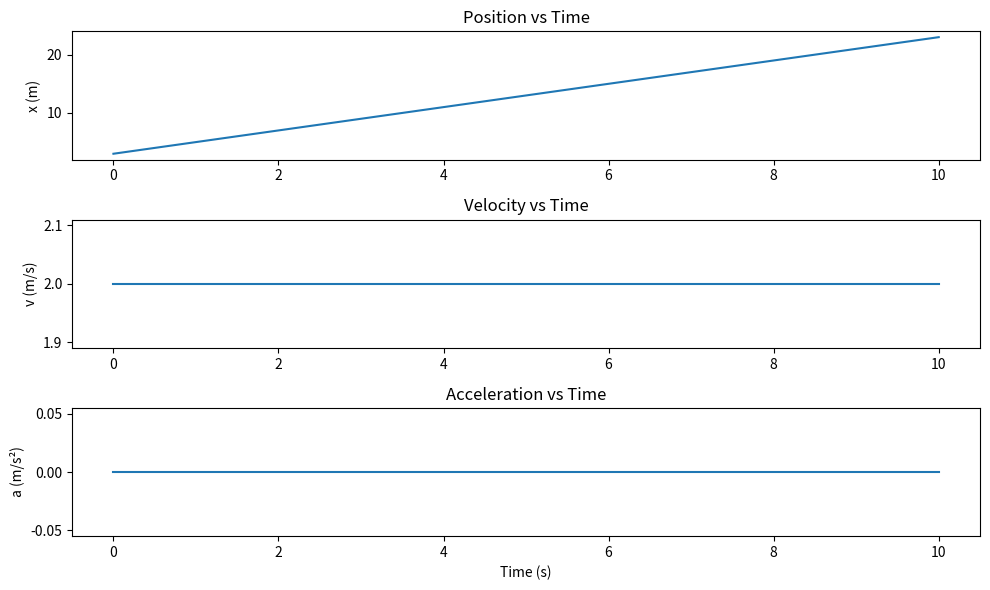

This chart was generated by the following Python code:
import matplotlib.pyplot as plt
import numpy as np

def plot_motion_graphs():
    t = np.linspace(0, 10, 100)
    x = 2 * t + 3
    v = np.full_like(t, 2)
    a = np.zeros_like(t)
    plt.figure(figsize=(10, 6))
    plt.subplot(3, 1, 1)
    plt.plot(t, x)
    plt.title('Position vs Time')
    plt.ylabel('x (m)')
    plt.subplot(3, 1, 2)
    plt.plot(t, v)
    plt.title('Velocity vs Time')
    plt.ylabel('v (m/s)')
    plt.subplot(3, 1, 3)
    plt.plot(t, a)
    plt.title('Acceleration vs Time')
    plt.ylabel('a (m/s²)')
    plt.xlabel('Time (s)')
    plt.tight_layout()
    plt.show()

if __name__ == "__main__":
    plot_motion_graphs()
